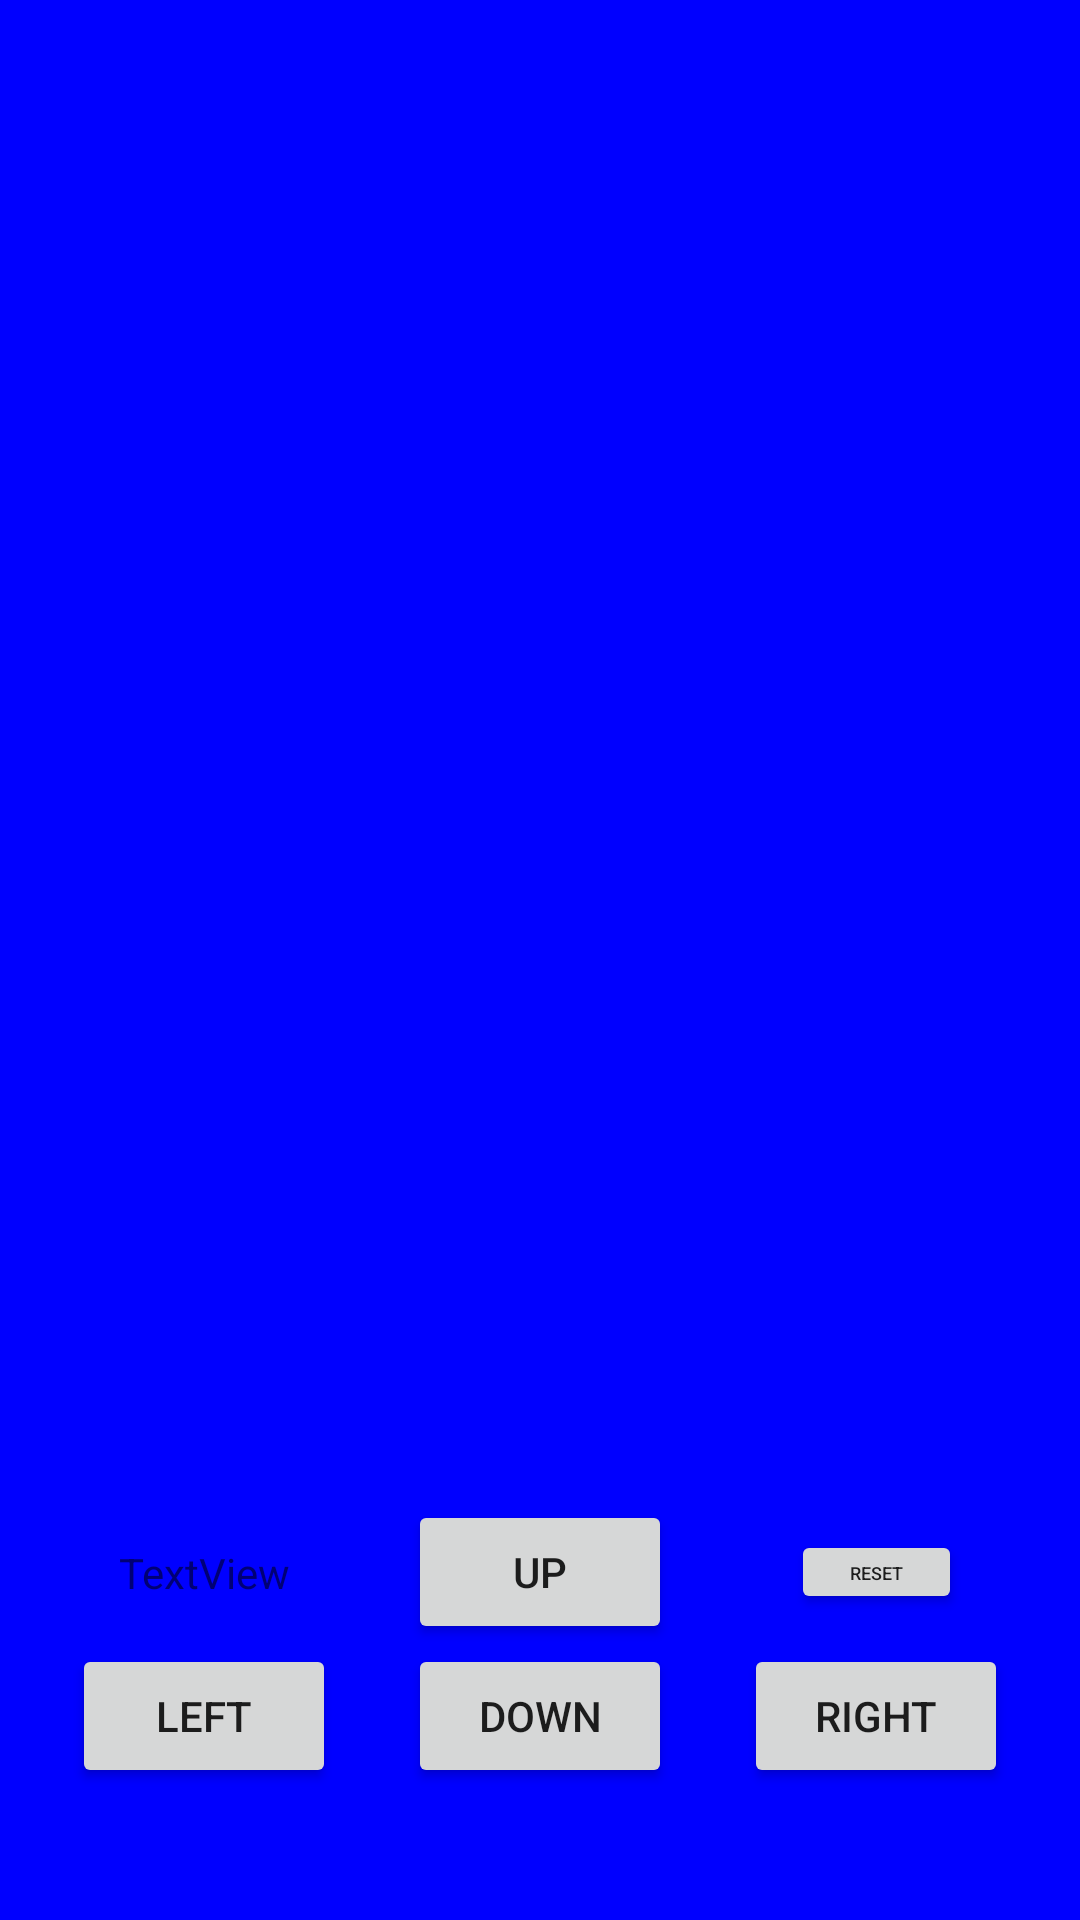

Here is an Android app screen rendered from its layout file. Give the layout XML and the strings, colors and styles it references.
<!-- AndroidManifest.xml: application theme Theme.Ecology2048 -->
<!-- res/layout/activity_main2.xml -->
<?xml version="1.0" encoding="utf-8"?>
<androidx.constraintlayout.widget.ConstraintLayout xmlns:android="http://schemas.android.com/apk/res/android"
    xmlns:app="http://schemas.android.com/apk/res-auto"
    xmlns:tools="http://schemas.android.com/tools"
    android:id="@+id/screen"
    android:layout_width="match_parent"
    android:layout_height="match_parent"
    android:background="@color/blue"

    tools:context=".MainActivity2">

    <Button
        android:id="@+id/refresh"
        android:layout_width="57dp"
        android:layout_height="28dp"
        android:text="Reset"
        android:textSize="6sp"
        app:layout_constraintBottom_toTopOf="@+id/right"
        app:layout_constraintEnd_toEndOf="parent"
        app:layout_constraintStart_toEndOf="@+id/upbutton"
        app:layout_constraintTop_toTopOf="@+id/upbutton" />

    <Button
        android:id="@+id/right"
        android:layout_width="wrap_content"
        android:layout_height="wrap_content"
        android:text="@string/right"
        app:layout_constraintEnd_toEndOf="parent"
        app:layout_constraintStart_toEndOf="@+id/down"
        app:layout_constraintTop_toTopOf="@+id/down" />

    <Button
        android:id="@+id/left"
        android:layout_width="wrap_content"
        android:layout_height="wrap_content"
        android:text="@string/left"
        app:layout_constraintEnd_toStartOf="@+id/down"
        app:layout_constraintStart_toStartOf="parent"
        app:layout_constraintTop_toTopOf="@+id/down" />

    <Button
        android:id="@+id/down"
        android:layout_width="wrap_content"
        android:layout_height="wrap_content"
        android:text="@string/down"
        app:layout_constraintEnd_toEndOf="parent"
        app:layout_constraintStart_toStartOf="parent"
        app:layout_constraintTop_toBottomOf="@+id/upbutton" />

    <Button
        android:id="@+id/upbutton"
        android:layout_width="wrap_content"
        android:layout_height="wrap_content"
        android:text="@string/up"
        app:layout_constraintEnd_toEndOf="parent"
        app:layout_constraintStart_toStartOf="parent"
        app:layout_constraintTop_toBottomOf="@+id/linearLayout6" />

    <LinearLayout
        android:id="@+id/linearLayout2"
        android:layout_width="wrap_content"
        android:layout_height="100dp"
        android:orientation="horizontal"
        app:layout_constraintBottom_toTopOf="@+id/linearLayout"
        app:layout_constraintEnd_toEndOf="parent"
        app:layout_constraintStart_toStartOf="parent"
        app:layout_constraintTop_toTopOf="parent">

        <ImageView
            android:id="@+id/element1"
            android:layout_width="wrap_content"
            android:layout_height="100dp"
            android:layout_weight="1"

            app:srcCompat="@drawable/background" />

        <ImageView
            android:id="@+id/element2"
            android:layout_width="wrap_content"
            android:layout_height="wrap_content"
            android:layout_weight="1"
            app:srcCompat="@drawable/background" />

        <ImageView
            android:id="@+id/element3"
            android:layout_width="wrap_content"
            android:layout_height="wrap_content"
            android:layout_weight="1"
            app:srcCompat="@drawable/background" />

        <ImageView
            android:id="@+id/element4"
            android:layout_width="wrap_content"
            android:layout_height="wrap_content"
            android:layout_weight="1"
            app:srcCompat="@drawable/background" />

        <ImageView
            android:id="@+id/element5"
            android:layout_width="wrap_content"
            android:layout_height="wrap_content"
            android:layout_weight="1"
            app:srcCompat="@drawable/background" />
    </LinearLayout>

    <LinearLayout
        android:id="@+id/linearLayout"
        android:layout_width="wrap_content"
        android:layout_height="100dp"
        android:orientation="horizontal"
        app:layout_constraintEnd_toEndOf="parent"
        app:layout_constraintStart_toStartOf="parent"
        app:layout_constraintTop_toBottomOf="@+id/linearLayout2">

        <ImageView
            android:id="@+id/element6"
            android:layout_width="wrap_content"
            android:layout_height="wrap_content"
            android:layout_weight="1"
            app:srcCompat="@drawable/background" />

        <ImageView
            android:id="@+id/element7"
            android:layout_width="wrap_content"
            android:layout_height="wrap_content"
            android:layout_weight="1"
            app:srcCompat="@drawable/background" />

        <ImageView
            android:id="@+id/element8"
            android:layout_width="wrap_content"
            android:layout_height="wrap_content"
            android:layout_weight="1"
            app:srcCompat="@drawable/background" />

        <ImageView
            android:id="@+id/element9"
            android:layout_width="wrap_content"
            android:layout_height="wrap_content"
            android:layout_weight="1"
            app:srcCompat="@drawable/background" />

        <ImageView
            android:id="@+id/element10"
            android:layout_width="wrap_content"
            android:layout_height="wrap_content"
            android:layout_weight="1"
            app:srcCompat="@drawable/background" />
    </LinearLayout>

    <LinearLayout
        android:id="@+id/linearLayout3"
        android:layout_width="wrap_content"
        android:layout_height="100dp"
        android:orientation="horizontal"
        app:layout_constraintEnd_toEndOf="parent"
        app:layout_constraintStart_toStartOf="parent"
        app:layout_constraintTop_toBottomOf="@+id/linearLayout">

        <ImageView
            android:id="@+id/element11"
            android:layout_width="wrap_content"
            android:layout_height="wrap_content"
            android:layout_weight="1"
            app:srcCompat="@drawable/background" />

        <ImageView
            android:id="@+id/element12"
            android:layout_width="wrap_content"
            android:layout_height="wrap_content"
            android:layout_weight="1"
            app:srcCompat="@drawable/background" />

        <ImageView
            android:id="@+id/element13"
            android:layout_width="wrap_content"
            android:layout_height="wrap_content"
            android:layout_weight="1"
            app:srcCompat="@drawable/background" />

        <ImageView
            android:id="@+id/element14"
            android:layout_width="wrap_content"
            android:layout_height="wrap_content"
            android:layout_weight="1"
            app:srcCompat="@drawable/background" />

        <ImageView
            android:id="@+id/element15"
            android:layout_width="wrap_content"
            android:layout_height="wrap_content"
            android:layout_weight="1"
            app:srcCompat="@drawable/background" />
    </LinearLayout>

    <LinearLayout
        android:id="@+id/linearLayout5"
        android:layout_width="wrap_content"
        android:layout_height="100dp"
        android:orientation="horizontal"
        app:layout_constraintEnd_toEndOf="parent"
        app:layout_constraintStart_toStartOf="parent"
        app:layout_constraintTop_toBottomOf="@+id/linearLayout3">

        <ImageView
            android:id="@+id/element16"
            android:layout_width="wrap_content"
            android:layout_height="wrap_content"
            android:layout_weight="1"
            app:srcCompat="@drawable/background" />

        <ImageView
            android:id="@+id/element17"
            android:layout_width="wrap_content"
            android:layout_height="wrap_content"
            android:layout_weight="1"
            app:srcCompat="@drawable/background" />

        <ImageView
            android:id="@+id/element18"
            android:layout_width="wrap_content"
            android:layout_height="match_parent"
            android:layout_weight="1"
            app:srcCompat="@drawable/background" />

        <ImageView
            android:id="@+id/element19"
            android:layout_width="wrap_content"
            android:layout_height="wrap_content"
            android:layout_weight="1"
            app:srcCompat="@drawable/background" />

        <ImageView
            android:id="@+id/element20"
            android:layout_width="wrap_content"
            android:layout_height="wrap_content"
            android:layout_weight="1"
            app:srcCompat="@drawable/background" />
    </LinearLayout>

    <LinearLayout
        android:id="@+id/linearLayout6"
        android:layout_width="wrap_content"
        android:layout_height="100dp"
        android:orientation="horizontal"
        app:layout_constraintEnd_toEndOf="parent"
        app:layout_constraintStart_toStartOf="parent"
        app:layout_constraintTop_toBottomOf="@+id/linearLayout5">

        <ImageView
            android:id="@+id/element21"
            android:layout_width="wrap_content"
            android:layout_height="wrap_content"
            android:layout_weight="1"
            app:srcCompat="@drawable/background" />

        <ImageView
            android:id="@+id/element22"
            android:layout_width="wrap_content"
            android:layout_height="wrap_content"
            android:layout_weight="1"
            app:srcCompat="@drawable/background" />

        <ImageView
            android:id="@+id/element23"
            android:layout_width="wrap_content"
            android:layout_height="wrap_content"
            android:layout_weight="1"
            app:srcCompat="@drawable/background" />

        <ImageView
            android:id="@+id/element24"
            android:layout_width="wrap_content"
            android:layout_height="wrap_content"
            android:layout_weight="1"
            app:srcCompat="@drawable/background" />

        <ImageView
            android:id="@+id/element25"
            android:layout_width="wrap_content"
            android:layout_height="wrap_content"
            android:layout_weight="1"
            app:srcCompat="@drawable/background" />
    </LinearLayout>

    <TextView
        android:id="@+id/textView"
        android:layout_width="wrap_content"
        android:layout_height="wrap_content"
        android:text="TextView"
        app:layout_constraintBottom_toTopOf="@+id/left"
        app:layout_constraintEnd_toStartOf="@+id/upbutton"
        app:layout_constraintStart_toStartOf="parent"
        app:layout_constraintTop_toTopOf="@+id/upbutton" />

</androidx.constraintlayout.widget.ConstraintLayout>
<!-- resources referenced by this layout -->
<resources>
  <color name="blue">#0000FF</color>
  <string name="down">Down</string>
  <string name="left">Left</string>
  <string name="right">Right</string>
  <string name="up">Up</string>
  <style name="Theme.Ecology2048" parent="Theme.MaterialComponents.DayNight.DarkActionBar">
          
          <item name="colorPrimary">@color/purple_500</item>
          <item name="colorPrimaryVariant">@color/purple_700</item>
          <item name="colorOnPrimary">@color/white</item>
          
          <item name="colorSecondary">@color/teal_200</item>
          <item name="colorSecondaryVariant">@color/teal_700</item>
          <item name="colorOnSecondary">@color/black</item>
          
          <item name="android:statusBarColor" tools:targetApi="l">?attr/colorPrimaryVariant</item>
          
      </style>
  <!-- not gathered from this repository: default colours our renderer supplied (Android Studio template values) -->
  <color name="purple_500">#FF6200EE</color>
  <color name="purple_700">#FF3700B3</color>
  <color name="teal_200">#FF03DAC5</color>
  <color name="teal_700">#FF018786</color>
  <color name="black">#FF000000</color>
  <color name="white">#FFFFFFFF</color>
</resources>
